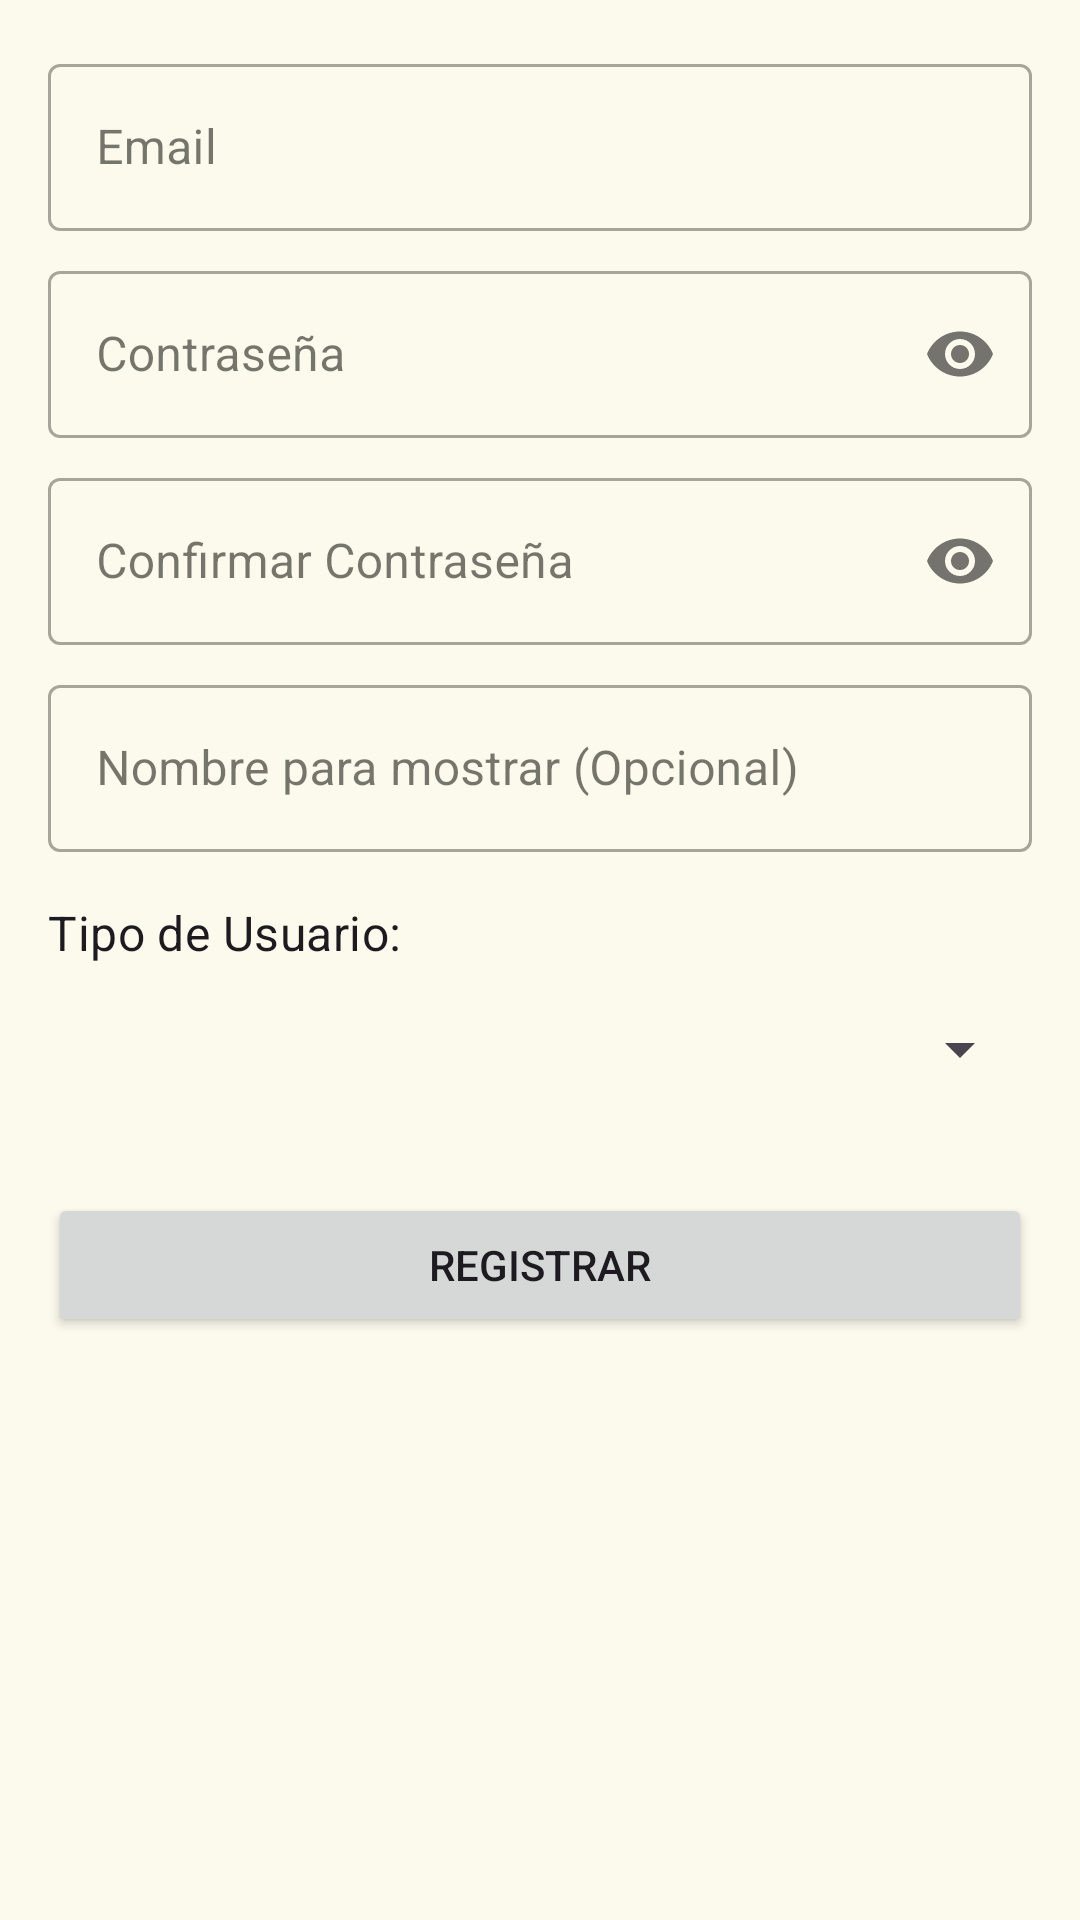

The Android layout XML behind this screen, and the referenced resources:
<!-- AndroidManifest.xml: application theme Theme.PecusTrack -->
<!-- res/layout/activity_register.xml -->
<?xml version="1.0" encoding="utf-8"?>
<androidx.constraintlayout.widget.ConstraintLayout xmlns:android="http://schemas.android.com/apk/res/android"
    xmlns:app="http://schemas.android.com/apk/res-auto"
    xmlns:tools="http://schemas.android.com/tools"
    android:layout_width="match_parent"
    android:layout_height="match_parent"
    android:padding="16dp"
    tools:context=".ui.view.RegisterView">

    <com.google.android.material.textfield.TextInputLayout
        android:id="@+id/tilRegisterEmail"
        style="@style/Widget.MaterialComponents.TextInputLayout.OutlinedBox"
        android:layout_width="0dp"
        android:layout_height="wrap_content"
        android:hint="Email"
        app:layout_constraintTop_toTopOf="parent"
        app:layout_constraintStart_toStartOf="parent"
        app:layout_constraintEnd_toEndOf="parent">

        <com.google.android.material.textfield.TextInputEditText
            android:id="@+id/etRegisterEmail"
            android:layout_width="match_parent"
            android:layout_height="wrap_content"
            android:inputType="textEmailAddress" />
    </com.google.android.material.textfield.TextInputLayout>

    <com.google.android.material.textfield.TextInputLayout
        android:id="@+id/tilRegisterPassword"
        style="@style/Widget.MaterialComponents.TextInputLayout.OutlinedBox"
        android:layout_width="0dp"
        android:layout_height="wrap_content"
        android:layout_marginTop="8dp"
        android:hint="Contraseña"
        app:passwordToggleEnabled="true"
        app:layout_constraintTop_toBottomOf="@id/tilRegisterEmail"
        app:layout_constraintStart_toStartOf="parent"
        app:layout_constraintEnd_toEndOf="parent">

        <com.google.android.material.textfield.TextInputEditText
            android:id="@+id/etRegisterPassword"
            android:layout_width="match_parent"
            android:layout_height="wrap_content"
            android:inputType="textPassword" />
    </com.google.android.material.textfield.TextInputLayout>

    <com.google.android.material.textfield.TextInputLayout
        android:id="@+id/tilRegisterConfirmPassword"
        style="@style/Widget.MaterialComponents.TextInputLayout.OutlinedBox"
        android:layout_width="0dp"
        android:layout_height="wrap_content"
        android:layout_marginTop="8dp"
        android:hint="Confirmar Contraseña"
        app:passwordToggleEnabled="true"
        app:layout_constraintTop_toBottomOf="@id/tilRegisterPassword"
        app:layout_constraintStart_toStartOf="parent"
        app:layout_constraintEnd_toEndOf="parent">

        <com.google.android.material.textfield.TextInputEditText
            android:id="@+id/etRegisterConfirmPassword"
            android:layout_width="match_parent"
            android:layout_height="wrap_content"
            android:inputType="textPassword" />
    </com.google.android.material.textfield.TextInputLayout>

    <com.google.android.material.textfield.TextInputLayout
        android:id="@+id/tilRegisterDisplayName"
        style="@style/Widget.MaterialComponents.TextInputLayout.OutlinedBox"
        android:layout_width="0dp"
        android:layout_height="wrap_content"
        android:layout_marginTop="8dp"
        android:hint="Nombre para mostrar (Opcional)"
        app:layout_constraintTop_toBottomOf="@id/tilRegisterConfirmPassword"
        app:layout_constraintStart_toStartOf="parent"
        app:layout_constraintEnd_toEndOf="parent">

        <com.google.android.material.textfield.TextInputEditText
            android:id="@+id/etRegisterDisplayName"
            android:layout_width="match_parent"
            android:layout_height="wrap_content"
            android:inputType="textPersonName" />
    </com.google.android.material.textfield.TextInputLayout>

    <TextView
        android:id="@+id/tvUserTypeLabel"
        android:layout_width="wrap_content"
        android:layout_height="wrap_content"
        android:layout_marginTop="16dp"
        android:text="Tipo de Usuario:"
        android:textAppearance="?attr/textAppearanceSubtitle1"
        app:layout_constraintTop_toBottomOf="@id/tilRegisterDisplayName"
        app:layout_constraintStart_toStartOf="parent" />

    <Spinner
        android:id="@+id/spinnerUserType"
        android:layout_width="0dp"
        android:layout_height="wrap_content"
        android:layout_marginTop="4dp"
        android:minHeight="48dp"
        app:layout_constraintTop_toBottomOf="@id/tvUserTypeLabel"
        app:layout_constraintStart_toStartOf="parent"
        app:layout_constraintEnd_toEndOf="parent" />

    <com.google.android.material.textfield.TextInputLayout
        android:id="@+id/tilRegisterRanchName"
        style="@style/Widget.MaterialComponents.TextInputLayout.OutlinedBox"
        android:layout_width="0dp"
        android:layout_height="wrap_content"
        android:layout_marginTop="8dp"
        android:hint="Nombre del Rancho"
        android:visibility="gone"
        tools:visibility="visible"
        app:layout_constraintTop_toBottomOf="@id/spinnerUserType"
        app:layout_constraintStart_toStartOf="parent"
        app:layout_constraintEnd_toEndOf="parent">

        <com.google.android.material.textfield.TextInputEditText
            android:id="@+id/etRegisterRanchName"
            android:layout_width="match_parent"
            android:layout_height="wrap_content"
            android:inputType="textCapWords" />
    </com.google.android.material.textfield.TextInputLayout>

    <Button
        android:id="@+id/btnRegister"
        android:layout_width="0dp"
        android:layout_height="wrap_content"
        android:layout_marginTop="24dp"
        android:text="Registrar"
        app:layout_constraintTop_toBottomOf="@id/tilRegisterRanchName"
        app:layout_constraintStart_toStartOf="parent"
        app:layout_constraintEnd_toEndOf="parent" />

    <ProgressBar
        android:id="@+id/progressBarRegister"
        style="?android:attr/progressBarStyle"
        android:layout_width="wrap_content"
        android:layout_height="wrap_content"
        android:visibility="gone"
        tools:visibility="visible"
        app:layout_constraintTop_toTopOf="parent"
        app:layout_constraintBottom_toBottomOf="parent"
        app:layout_constraintStart_toStartOf="parent"
        app:layout_constraintEnd_toEndOf="parent" />

    <TextView
        android:id="@+id/tvRegisterError"
        android:layout_width="0dp"
        android:layout_height="wrap_content"
        android:textColor="@android:color/holo_red_dark"
        android:visibility="gone"
        tools:text="Error durante el registro"
        tools:visibility="visible"
        android:gravity="center"
        app:layout_constraintTop_toBottomOf="@+id/btnRegister"
        app:layout_constraintStart_toStartOf="parent"
        app:layout_constraintEnd_toEndOf="parent"
        android:layout_marginTop="16dp"/>

</androidx.constraintlayout.widget.ConstraintLayout>
<!-- resources referenced by this layout -->
<resources>
  <style name="Theme.PecusTrack" parent="Theme.Material3.Light.NoActionBar">
          <item name="colorPrimary">@color/md_theme_primary</item>
          <item name="colorOnPrimary">@color/md_theme_onPrimary</item>
          <item name="colorPrimaryContainer">@color/md_theme_primaryContainer</item>
          <item name="colorOnPrimaryContainer">@color/md_theme_onPrimaryContainer</item>
          <item name="colorSecondary">@color/md_theme_secondary</item>
          <item name="colorOnSecondary">@color/md_theme_onSecondary</item>
          <item name="colorSecondaryContainer">@color/md_theme_secondaryContainer</item>
          <item name="colorOnSecondaryContainer">@color/md_theme_onSecondaryContainer</item>
          <item name="colorTertiary">@color/md_theme_tertiary</item>
          <item name="colorOnTertiary">@color/md_theme_onTertiary</item>
          <item name="colorTertiaryContainer">@color/md_theme_tertiaryContainer</item>
          <item name="colorOnTertiaryContainer">@color/md_theme_onTertiaryContainer</item>
          <item name="colorError">@color/md_theme_error</item>
          <item name="colorOnError">@color/md_theme_onError</item>
          <item name="colorErrorContainer">@color/md_theme_errorContainer</item>
          <item name="colorOnErrorContainer">@color/md_theme_onErrorContainer</item>
          <item name="android:colorBackground">@color/md_theme_background</item>
          <item name="colorOnBackground">@color/md_theme_onBackground</item>
          <item name="colorSurface">@color/md_theme_surface</item>
          <item name="colorOnSurface">@color/md_theme_onSurface</item>
          <item name="colorSurfaceVariant">@color/md_theme_surfaceVariant</item>
          <item name="colorOnSurfaceVariant">@color/md_theme_onSurfaceVariant</item>
          <item name="colorOutline">@color/md_theme_outline</item>
          <item name="colorOutlineVariant">@color/md_theme_outlineVariant</item>
          <item name="colorSurfaceInverse">@color/md_theme_inverseSurface</item>
          <item name="colorOnSurfaceInverse">@color/md_theme_inverseOnSurface</item>
          <item name="colorPrimaryInverse">@color/md_theme_inversePrimary</item>
      </style>
  <color name="md_theme_primary">#5B631E</color>
  <color name="md_theme_onPrimary">#FFFFFF</color>
  <color name="md_theme_primaryContainer">#E0E994</color>
  <color name="md_theme_onPrimaryContainer">#444B05</color>
  <color name="md_theme_secondary">#5E6144</color>
  <color name="md_theme_onSecondary">#FFFFFF</color>
  <color name="md_theme_secondaryContainer">#E3E5C1</color>
  <color name="md_theme_onSecondaryContainer">#46492E</color>
  <color name="md_theme_tertiary">#3B665A</color>
  <color name="md_theme_onTertiary">#FFFFFF</color>
  <color name="md_theme_tertiaryContainer">#BEECDD</color>
  <color name="md_theme_onTertiaryContainer">#234E43</color>
  <color name="md_theme_error">#BA1A1A</color>
  <color name="md_theme_onError">#FFFFFF</color>
  <color name="md_theme_errorContainer">#FFDAD6</color>
  <color name="md_theme_onErrorContainer">#93000A</color>
  <color name="md_theme_background">#FCFAED</color>
  <color name="md_theme_onBackground">#1C1C14</color>
  <color name="md_theme_surface">#FCFAED</color>
  <color name="md_theme_onSurface">#1C1C14</color>
  <color name="md_theme_surfaceVariant">#E4E3D2</color>
  <color name="md_theme_onSurfaceVariant">#47483B</color>
  <color name="md_theme_outline">#78786A</color>
  <color name="md_theme_outlineVariant">#C8C7B7</color>
  <color name="md_theme_inverseSurface">#313128</color>
  <color name="md_theme_inverseOnSurface">#F3F1E4</color>
  <color name="md_theme_inversePrimary">#C4CD7B</color>
</resources>
